Photos from the image-classification dataset "satellite_dataset_final" in the GitHub repository royalp2p/weather-ai-project. Its 3 classes are: clear, cloudy, rain.

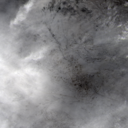
Label: rain

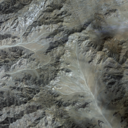
Label: clear

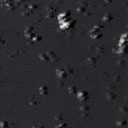
Label: clear

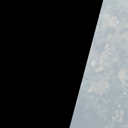
Label: cloudy

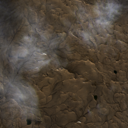
Label: cloudy

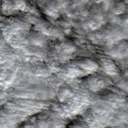
Label: rain
